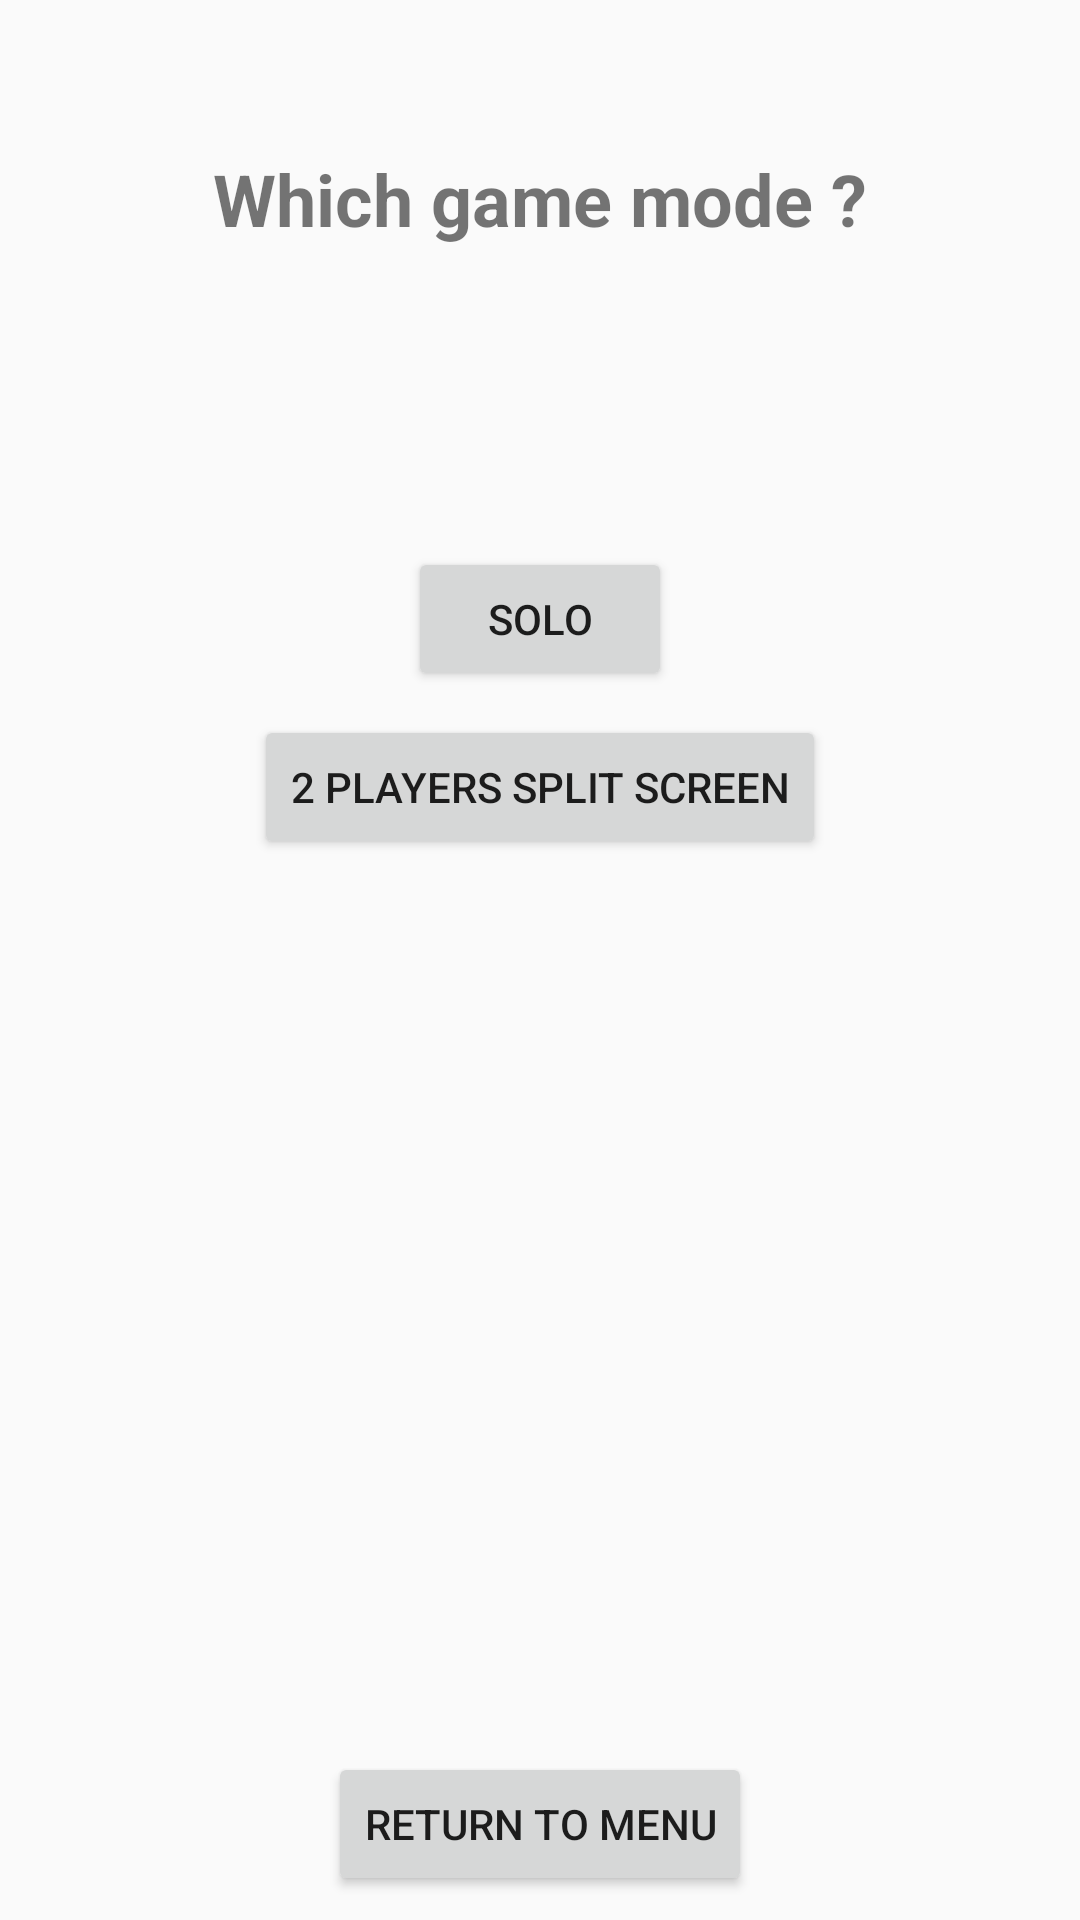

The Android layout XML behind this screen, and the referenced resources:
<!-- AndroidManifest.xml: application theme AppTheme -->
<!-- res/layout/activity_choix_mode.xml -->
<?xml version="1.0" encoding="utf-8"?>
<android.support.constraint.ConstraintLayout xmlns:android="http://schemas.android.com/apk/res/android"
    xmlns:app="http://schemas.android.com/apk/res-auto"
    xmlns:tools="http://schemas.android.com/tools"
    android:layout_width="match_parent"
    android:layout_height="match_parent"
    tools:context=".ChoixModeActivity">

    <TextView
        android:id="@+id/textView"
        android:layout_width="wrap_content"
        android:layout_height="wrap_content"
        android:layout_marginStart="8dp"
        android:layout_marginTop="50dp"
        android:layout_marginEnd="8dp"
        android:text="Which game mode ?"
        android:textSize="24sp"
        android:textStyle="bold"
        app:layout_constraintEnd_toEndOf="parent"
        app:layout_constraintStart_toStartOf="parent"
        app:layout_constraintTop_toTopOf="parent"
        tools:text="Which game mode ?" />

    <Button
        android:id="@+id/btn_solo"
        android:layout_width="wrap_content"
        android:layout_height="wrap_content"
        android:layout_marginStart="8dp"
        android:layout_marginTop="100dp"
        android:layout_marginEnd="8dp"
        android:text="Solo"
        app:layout_constraintEnd_toEndOf="parent"
        app:layout_constraintStart_toStartOf="parent"
        app:layout_constraintTop_toBottomOf="@+id/textView"
        tools:text="Solo" />

    <Button
        android:id="@+id/btn_duel"
        android:layout_width="wrap_content"
        android:layout_height="wrap_content"
        android:layout_marginStart="8dp"
        android:layout_marginTop="8dp"
        android:layout_marginEnd="8dp"
        android:text="2 players split screen"
        app:layout_constraintEnd_toEndOf="parent"
        app:layout_constraintStart_toStartOf="parent"
        app:layout_constraintTop_toBottomOf="@+id/btn_solo"
        tools:text="2 players split screen" />

    <Button
        android:id="@+id/btn_ctitlemenu"
        android:layout_width="wrap_content"
        android:layout_height="wrap_content"
        android:layout_marginStart="8dp"
        android:layout_marginTop="8dp"
        android:layout_marginEnd="8dp"
        android:layout_marginBottom="8dp"
        android:text="Return to menu"
        app:layout_constraintBottom_toBottomOf="parent"
        app:layout_constraintEnd_toEndOf="parent"
        app:layout_constraintStart_toStartOf="parent"
        app:layout_constraintTop_toBottomOf="@+id/btn_duel"
        app:layout_constraintVertical_bias="1.0" />
</android.support.constraint.ConstraintLayout>
<!-- resources referenced by this layout -->
<resources>
  <style name="AppTheme" parent="Theme.AppCompat.Light.NoActionBar">
          
          <item name="colorPrimary">@color/colorPrimaryDark</item>
          <item name="colorPrimaryDark">@color/colorPrimaryDark</item>
          <item name="colorAccent">@color/colorAccent</item>
      </style>
  <!-- not gathered from this repository: default colours our renderer supplied (Android Studio template values) -->
  <color name="colorPrimaryDark">#FF3700B3</color>
  <color name="colorAccent">#FF03DAC5</color>
</resources>
